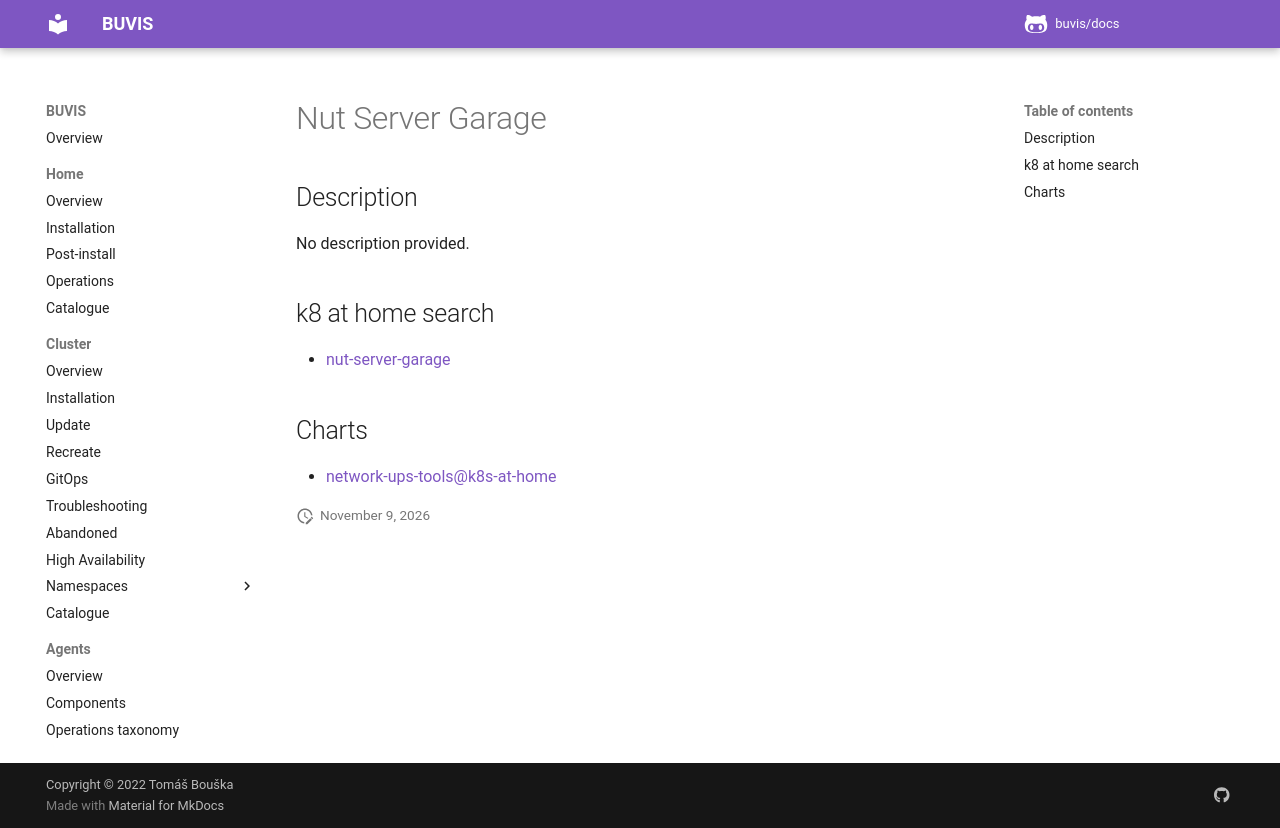

repository: buvis/docs · page: cluster/catalogue/nut-server-garage/index.html · generator: mkdocs

# Nut Server Garage

## Description

No description provided.

## k8 at home search

- [nut-server-garage](https://nanne.dev/k8s-at-home-search/#/nut-server-garage)

## Charts

- [network-ups-tools@k8s-at-home](https://k8s-at-home.com/charts/)
